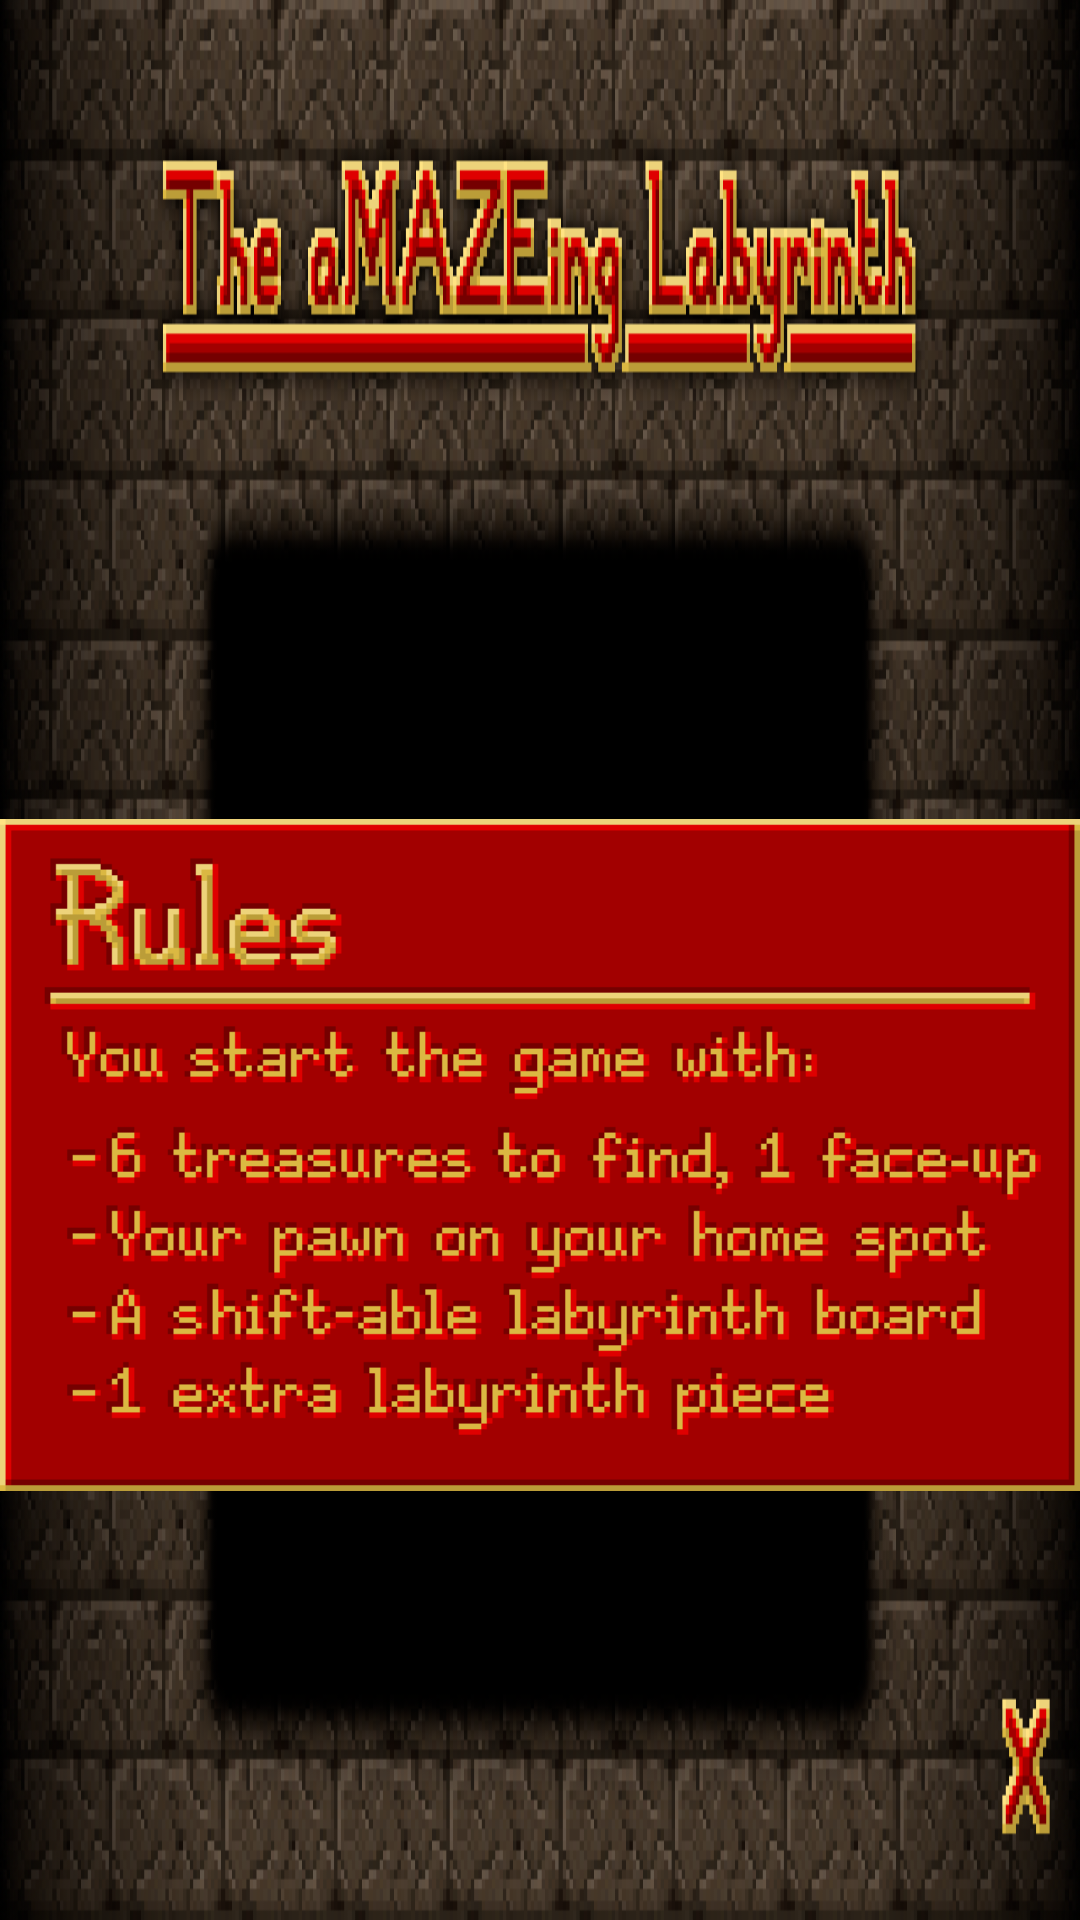

Here is an Android app screen rendered from its layout file. Give the layout XML and the strings, colors and styles it references.
<!-- AndroidManifest.xml: application theme AppTheme -->
<!-- res/layout/labyrinth_rules.xml -->
<?xml version="1.0" encoding="utf-8"?>
<FrameLayout xmlns:android="http://schemas.android.com/apk/res/android"
    xmlns:app="http://schemas.android.com/apk/res-auto"
    xmlns:tools="http://schemas.android.com/tools"
    android:id="@+id/topGUI"
    android:layout_width="match_parent"
    android:layout_height="match_parent"
    android:background="@drawable/rules_background"
    android:orientation="horizontal">

    <Button
        android:id="@+id/rules_title"
        android:layout_width="925dp"
        android:layout_height="110dp"
        android:layout_marginLeft="175dp"
        android:layout_marginTop="50dp"
        android:background="@drawable/empty" />

    <ImageView
        android:id="@+id/rules_slide"
        android:layout_width="wrap_content"
        android:layout_height="wrap_content"
        android:layout_gravity="center"
        android:layout_marginTop="65dp"
        android:src="@drawable/rules_slide_0" />

    <Button
        android:id="@+id/rules_previous"
        android:layout_width="130dp"
        android:layout_height="match_parent"
        android:background="@drawable/empty" />

    <Button
        android:id="@+id/rules_next"
        android:layout_width="130dp"
        android:layout_height="670dp"
        android:layout_gravity="right"
        android:background="@drawable/empty" />

    <Button
        android:id="@+id/rules_return"
        android:layout_width="130dp"
        android:layout_height="130dp"
        android:layout_gravity="bottom|right"
        android:background="@drawable/empty" />
</FrameLayout>
<!-- resources referenced by this layout -->
<resources>
  <!-- drawable empty: png bitmap (drawable, 163 bytes) -->
  <!-- drawable rules_background: png bitmap (drawable, 356320 bytes) -->
  <!-- drawable rules_slide_0: png bitmap (drawable, 6620 bytes) -->
  <style name="AppTheme" parent="Theme.AppCompat.Light.NoActionBar">
          
  
      </style>
</resources>
